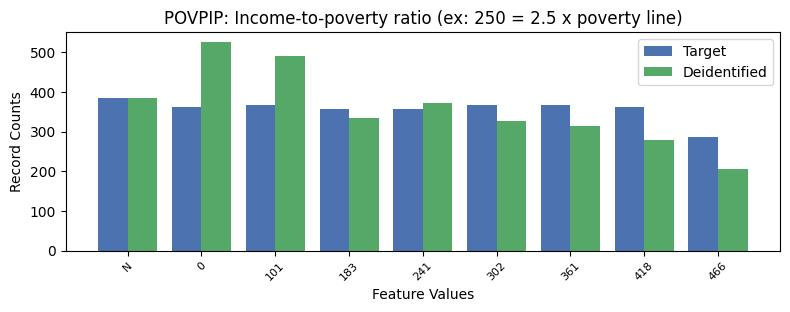

The file beside this chart, header and first rows:
, POVPIP, count_target, count_deidentified
0, 13, 4423, 4399
1, -1, 385, 385
2, 1, 368, 490
3, 4, 367, 328
4, 5, 367, 315
5, 0, 362, 525
6, 6, 361, 279
7, 2, 358, 335
8, 3, 356, 373
9, 7, 287, 205
